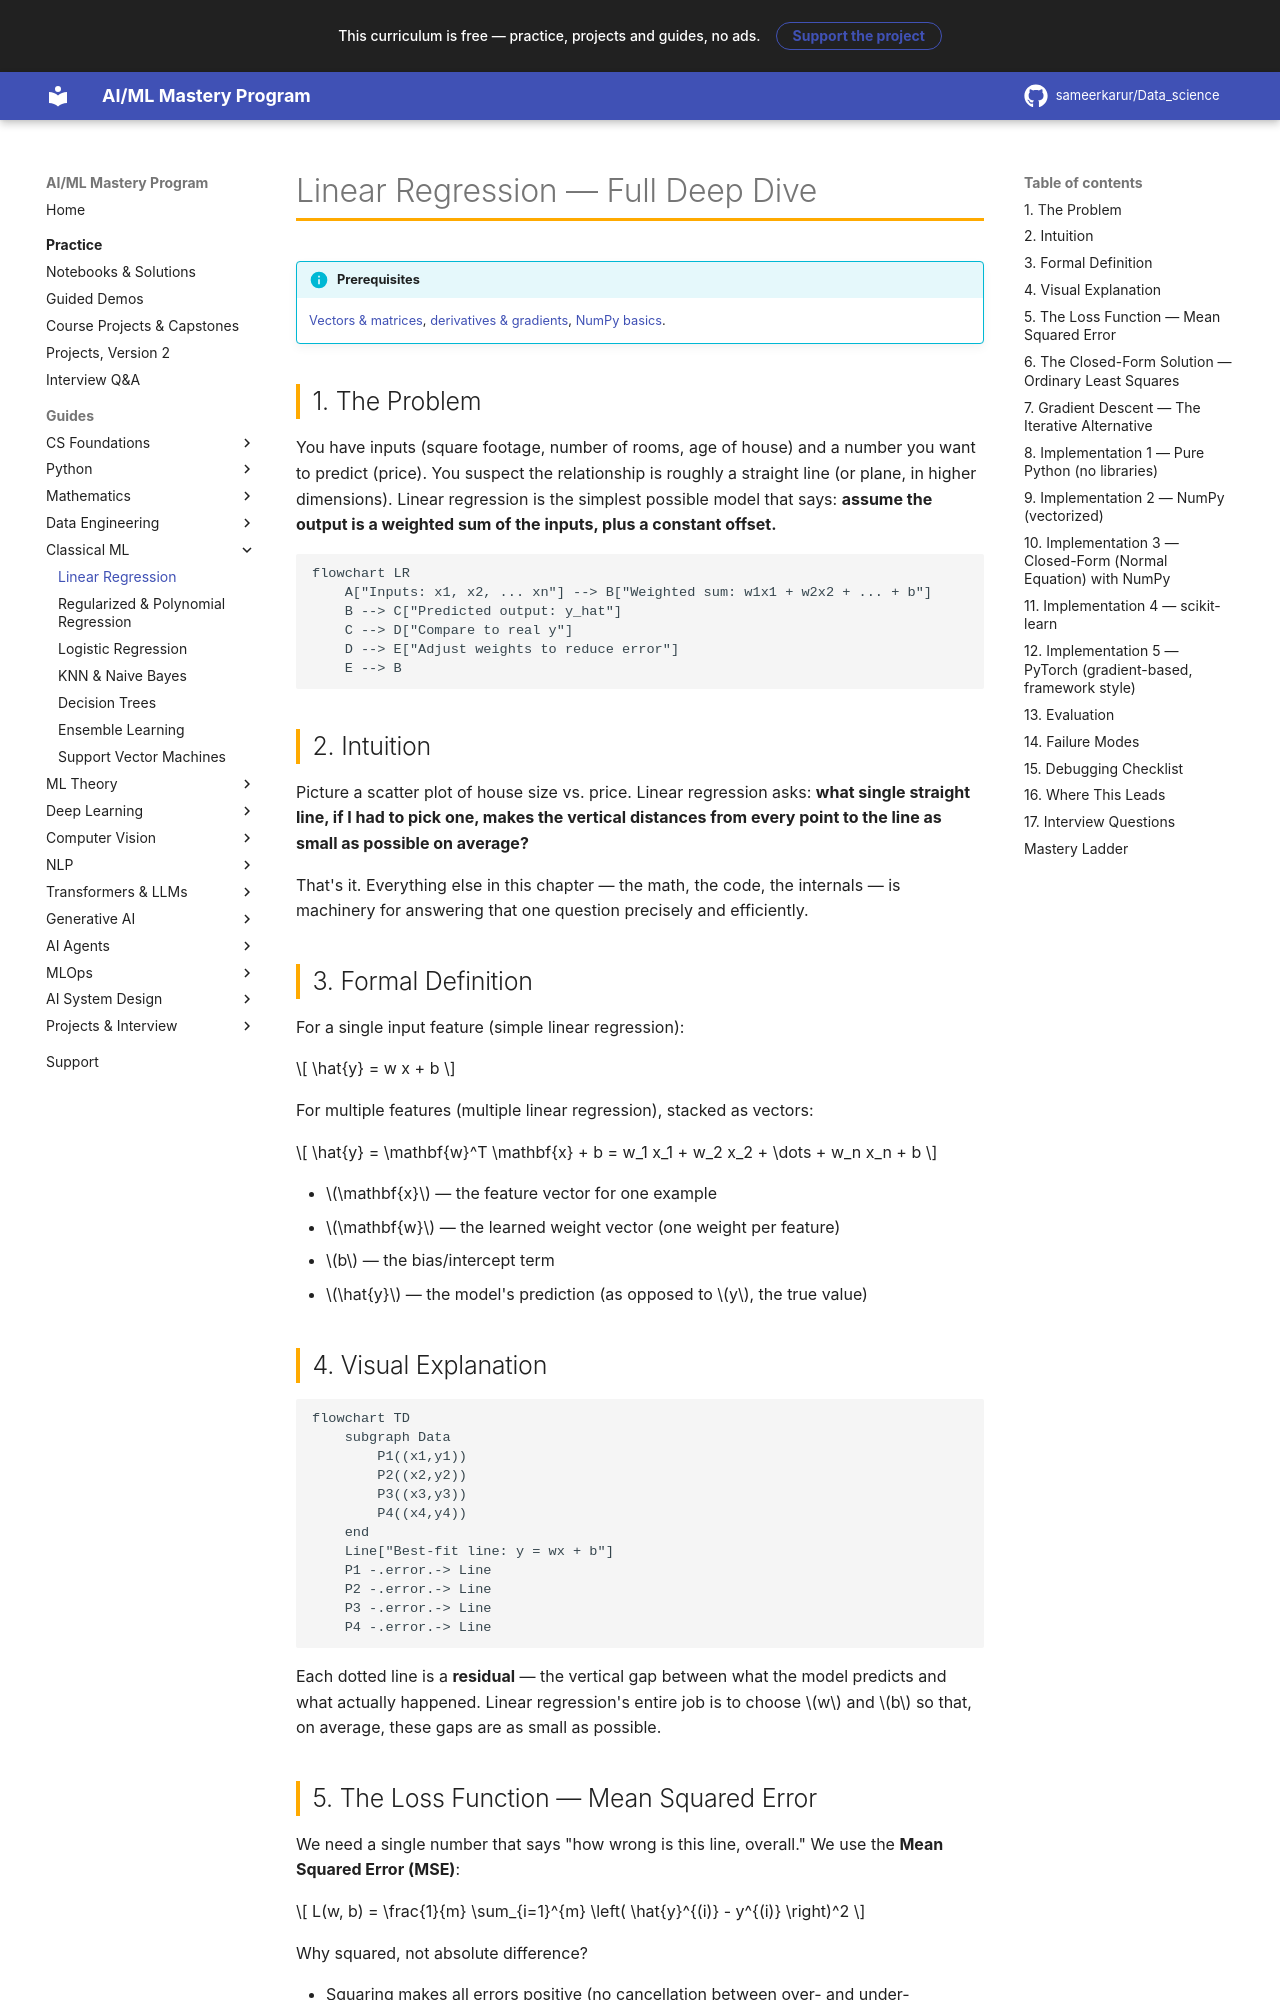

repository: sameerkarur/Data_science · page: 04-classical-ml/linear-regression-deep-dive/index.html · generator: mkdocs

# Linear Regression — Full Deep Dive

!!! info "Prerequisites"
    [Vectors & matrices](../02-mathematics/index.md), [derivatives & gradients](../02-mathematics/index.md), [NumPy basics](../03-data-engineering/index.md).

## 1. The Problem

You have inputs (square footage, number of rooms, age of house) and a number you want to predict (price). You suspect the relationship is roughly a straight line (or plane, in higher dimensions). Linear regression is the simplest possible model that says: **assume the output is a weighted sum of the inputs, plus a constant offset.**

```mermaid
flowchart LR
    A["Inputs: x1, x2, ... xn"] --> B["Weighted sum: w1x1 + w2x2 + ... + b"]
    B --> C["Predicted output: y_hat"]
    C --> D["Compare to real y"]
    D --> E["Adjust weights to reduce error"]
    E --> B
```

## 2. Intuition

Picture a scatter plot of house size vs. price. Linear regression asks: **what single straight line, if I had to pick one, makes the vertical distances from every point to the line as small as possible on average?**

That's it. Everything else in this chapter — the math, the code, the internals — is machinery for answering that one question precisely and efficiently.

## 3. Formal Definition

For a single input feature (simple linear regression):

$$
\hat{y} = w x + b
$$

For multiple features (multiple linear regression), stacked as vectors:

$$
\hat{y} = \mathbf{w}^T \mathbf{x} + b = w_1 x_1 + w_2 x_2 + \dots + w_n x_n + b
$$

- $\mathbf{x}$ — the feature vector for one example
- $\mathbf{w}$ — the learned weight vector (one weight per feature)
- $b$ — the bias/intercept term
- $\hat{y}$ — the model's prediction (as opposed to $y$, the true value)

## 4. Visual Explanation

```mermaid
flowchart TD
    subgraph Data
        P1((x1,y1))
        P2((x2,y2))
        P3((x3,y3))
        P4((x4,y4))
    end
    Line["Best-fit line: y = wx + b"]
    P1 -.error.-> Line
    P2 -.error.-> Line
    P3 -.error.-> Line
    P4 -.error.-> Line
```

Each dotted line is a **residual** — the vertical gap between what the model predicts and what actually happened. Linear regression's entire job is to choose $w$ and $b$ so that, on average, these gaps are as small as possible.
